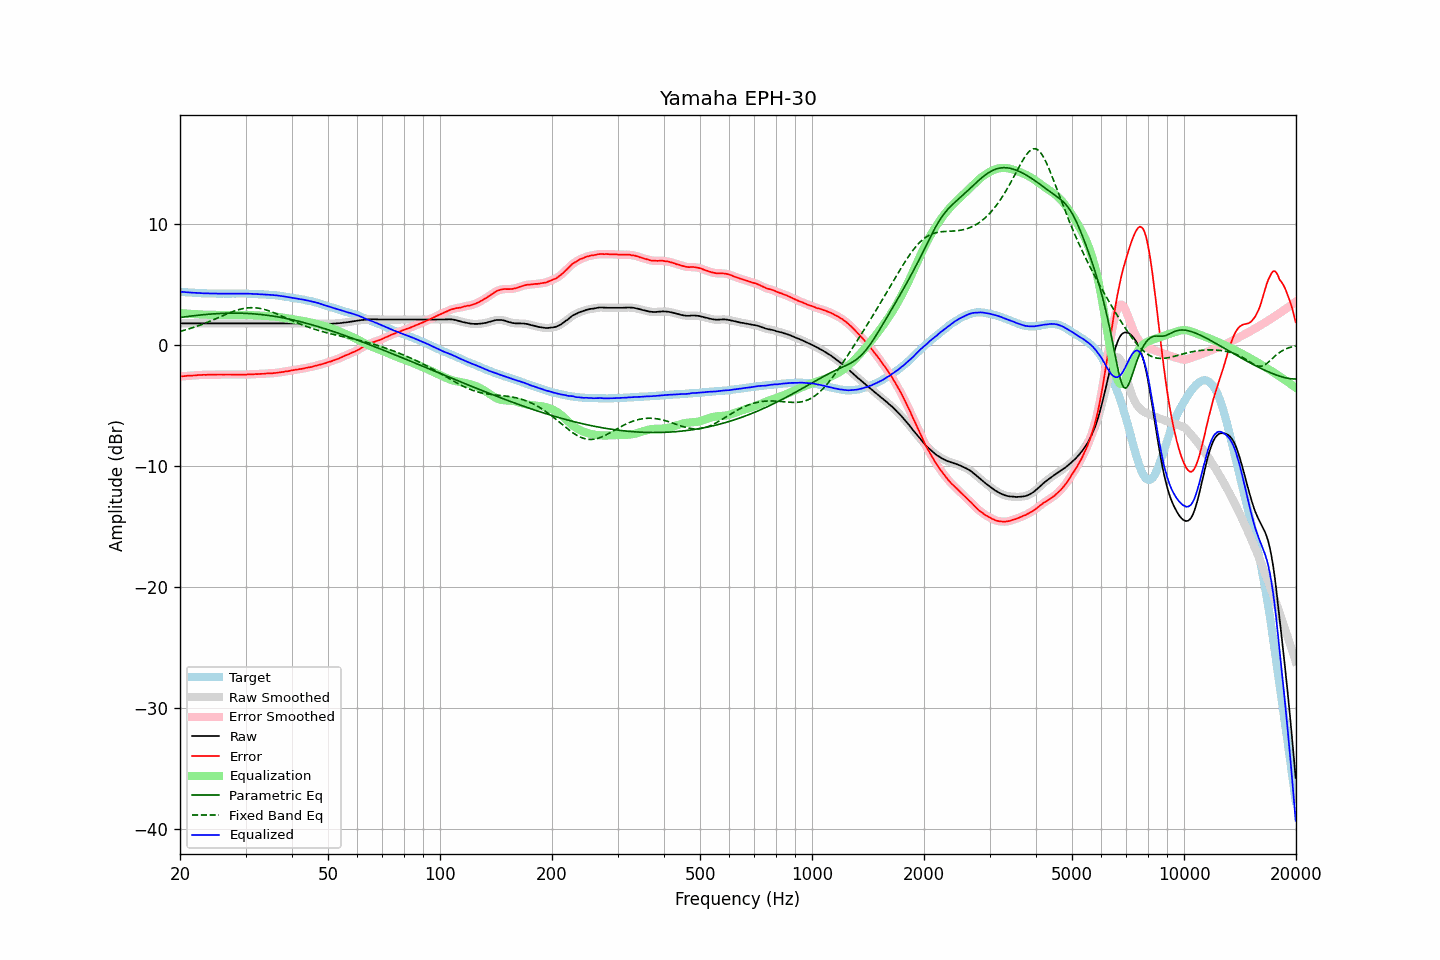

Data behind this chart, as committed beside it:
frequency, raw, error, smoothed, error_smoothed, equalization, parametric_eq, fixed_band_eq, equalized_raw, equalized_smoothed, target
20.00, 1.76, -2.62, 1.76, -2.62, 2.62, 2.25, 1.10, 4.38, 4.38, 4.38
20.20, 1.76, -2.61, 1.76, -2.61, 2.61, 2.27, 1.14, 4.37, 4.37, 4.37
20.40, 1.76, -2.60, 1.76, -2.60, 2.59, 2.29, 1.17, 4.36, 4.36, 4.36
20.61, 1.76, -2.59, 1.76, -2.58, 2.58, 2.30, 1.21, 4.35, 4.35, 4.35
20.81, 1.76, -2.57, 1.76, -2.57, 2.57, 2.32, 1.25, 4.34, 4.34, 4.33
21.02, 1.76, -2.56, 1.76, -2.56, 2.56, 2.34, 1.29, 4.33, 4.33, 4.32
21.23, 1.76, -2.55, 1.76, -2.55, 2.55, 2.35, 1.33, 4.32, 4.32, 4.31
21.44, 1.76, -2.56, 1.76, -2.55, 2.55, 2.37, 1.37, 4.31, 4.31, 4.32
21.66, 1.76, -2.54, 1.76, -2.54, 2.54, 2.39, 1.41, 4.30, 4.30, 4.30
21.87, 1.76, -2.54, 1.76, -2.53, 2.53, 2.40, 1.46, 4.29, 4.29, 4.30
22.09, 1.76, -2.52, 1.76, -2.52, 2.52, 2.42, 1.50, 4.28, 4.28, 4.28
22.31, 1.76, -2.51, 1.76, -2.51, 2.51, 2.43, 1.55, 4.27, 4.27, 4.27
22.54, 1.76, -2.50, 1.76, -2.50, 2.50, 2.45, 1.60, 4.26, 4.26, 4.26
22.76, 1.76, -2.50, 1.76, -2.49, 2.50, 2.46, 1.65, 4.26, 4.26, 4.26
22.99, 1.76, -2.49, 1.76, -2.49, 2.49, 2.47, 1.70, 4.25, 4.25, 4.25
23.22, 1.76, -2.48, 1.76, -2.48, 2.48, 2.49, 1.75, 4.24, 4.24, 4.24
23.45, 1.76, -2.49, 1.76, -2.48, 2.48, 2.50, 1.80, 4.24, 4.24, 4.25
23.69, 1.76, -2.48, 1.76, -2.48, 2.48, 2.51, 1.85, 4.24, 4.24, 4.24
23.92, 1.76, -2.47, 1.76, -2.48, 2.47, 2.52, 1.91, 4.24, 4.24, 4.23
24.16, 1.76, -2.48, 1.76, -2.47, 2.47, 2.53, 1.96, 4.23, 4.23, 4.24
24.40, 1.76, -2.48, 1.76, -2.47, 2.47, 2.54, 2.02, 4.23, 4.23, 4.24
24.65, 1.76, -2.47, 1.76, -2.47, 2.47, 2.55, 2.08, 4.23, 4.23, 4.23
24.89, 1.76, -2.47, 1.76, -2.46, 2.46, 2.56, 2.13, 4.23, 4.23, 4.23
25.14, 1.76, -2.46, 1.76, -2.46, 2.46, 2.57, 2.19, 4.22, 4.22, 4.22
25.39, 1.76, -2.46, 1.76, -2.46, 2.46, 2.58, 2.25, 4.22, 4.22, 4.22
25.65, 1.76, -2.46, 1.76, -2.46, 2.46, 2.58, 2.31, 4.22, 4.22, 4.22
25.91, 1.76, -2.46, 1.76, -2.46, 2.46, 2.59, 2.36, 4.22, 4.22, 4.22
26.16, 1.76, -2.47, 1.76, -2.46, 2.46, 2.59, 2.42, 4.22, 4.22, 4.23
26.43, 1.76, -2.46, 1.76, -2.46, 2.46, 2.60, 2.48, 4.22, 4.22, 4.22
26.69, 1.76, -2.46, 1.76, -2.46, 2.46, 2.60, 2.54, 4.22, 4.22, 4.22
26.96, 1.76, -2.46, 1.76, -2.46, 2.46, 2.61, 2.59, 4.22, 4.22, 4.22
27.23, 1.76, -2.46, 1.76, -2.46, 2.46, 2.61, 2.64, 4.22, 4.22, 4.22
27.50, 1.76, -2.46, 1.76, -2.46, 2.46, 2.61, 2.70, 4.22, 4.22, 4.22
27.77, 1.76, -2.47, 1.76, -2.46, 2.46, 2.61, 2.74, 4.22, 4.22, 4.23
28.05, 1.76, -2.46, 1.76, -2.46, 2.47, 2.61, 2.79, 4.23, 4.23, 4.22
28.33, 1.76, -2.47, 1.76, -2.47, 2.47, 2.61, 2.84, 4.23, 4.23, 4.23
28.62, 1.76, -2.47, 1.76, -2.47, 2.47, 2.61, 2.88, 4.23, 4.23, 4.23
28.90, 1.76, -2.48, 1.76, -2.47, 2.47, 2.61, 2.91, 4.23, 4.23, 4.24
29.19, 1.76, -2.48, 1.76, -2.47, 2.47, 2.60, 2.95, 4.23, 4.23, 4.24
29.48, 1.76, -2.47, 1.76, -2.47, 2.47, 2.60, 2.98, 4.23, 4.23, 4.23
29.78, 1.76, -2.47, 1.76, -2.47, 2.47, 2.59, 3.00, 4.23, 4.23, 4.23
30.08, 1.76, -2.47, 1.76, -2.46, 2.46, 2.59, 3.03, 4.22, 4.22, 4.23
30.38, 1.76, -2.45, 1.76, -2.45, 2.46, 2.58, 3.04, 4.22, 4.22, 4.21
30.68, 1.76, -2.45, 1.76, -2.45, 2.45, 2.58, 3.05, 4.21, 4.21, 4.21
30.99, 1.76, -2.45, 1.76, -2.45, 2.45, 2.57, 3.06, 4.21, 4.21, 4.21
31.30, 1.76, -2.45, 1.76, -2.44, 2.44, 2.56, 3.06, 4.20, 4.20, 4.21
31.61, 1.76, -2.44, 1.76, -2.44, 2.43, 2.55, 3.06, 4.19, 4.19, 4.20
31.93, 1.76, -2.42, 1.76, -2.43, 2.43, 2.54, 3.05, 4.19, 4.19, 4.18
32.24, 1.76, -2.43, 1.76, -2.42, 2.42, 2.53, 3.03, 4.18, 4.18, 4.19
32.57, 1.76, -2.41, 1.76, -2.41, 2.41, 2.51, 3.02, 4.17, 4.17, 4.17
32.89, 1.76, -2.41, 1.76, -2.41, 2.41, 2.50, 2.99, 4.17, 4.17, 4.17
33.22, 1.76, -2.40, 1.76, -2.40, 2.40, 2.49, 2.96, 4.16, 4.16, 4.16
33.55, 1.76, -2.40, 1.76, -2.39, 2.39, 2.47, 2.93, 4.15, 4.15, 4.16
33.89, 1.76, -2.39, 1.76, -2.38, 2.38, 2.46, 2.90, 4.14, 4.14, 4.15
34.23, 1.76, -2.37, 1.76, -2.37, 2.38, 2.44, 2.86, 4.14, 4.14, 4.13
34.57, 1.76, -2.37, 1.76, -2.36, 2.37, 2.42, 2.81, 4.13, 4.13, 4.13
34.92, 1.76, -2.35, 1.76, -2.36, 2.36, 2.40, 2.77, 4.12, 4.12, 4.11
35.27, 1.76, -2.37, 1.76, -2.35, 2.35, 2.38, 2.72, 4.11, 4.11, 4.13
35.62, 1.76, -2.34, 1.76, -2.35, 2.34, 2.36, 2.67, 4.10, 4.10, 4.10
35.97, 1.76, -2.34, 1.76, -2.33, 2.33, 2.34, 2.61, 4.09, 4.09, 4.10
... 635 more rows
